Photos from the image-classification dataset "Dataset" in the GitHub repository BHISHMA108/Smart-Vision-Flipkart-Grid-6.0-Project. Its 5 classes are: fully ripe, overripe, perished, semi ripe, unripe.

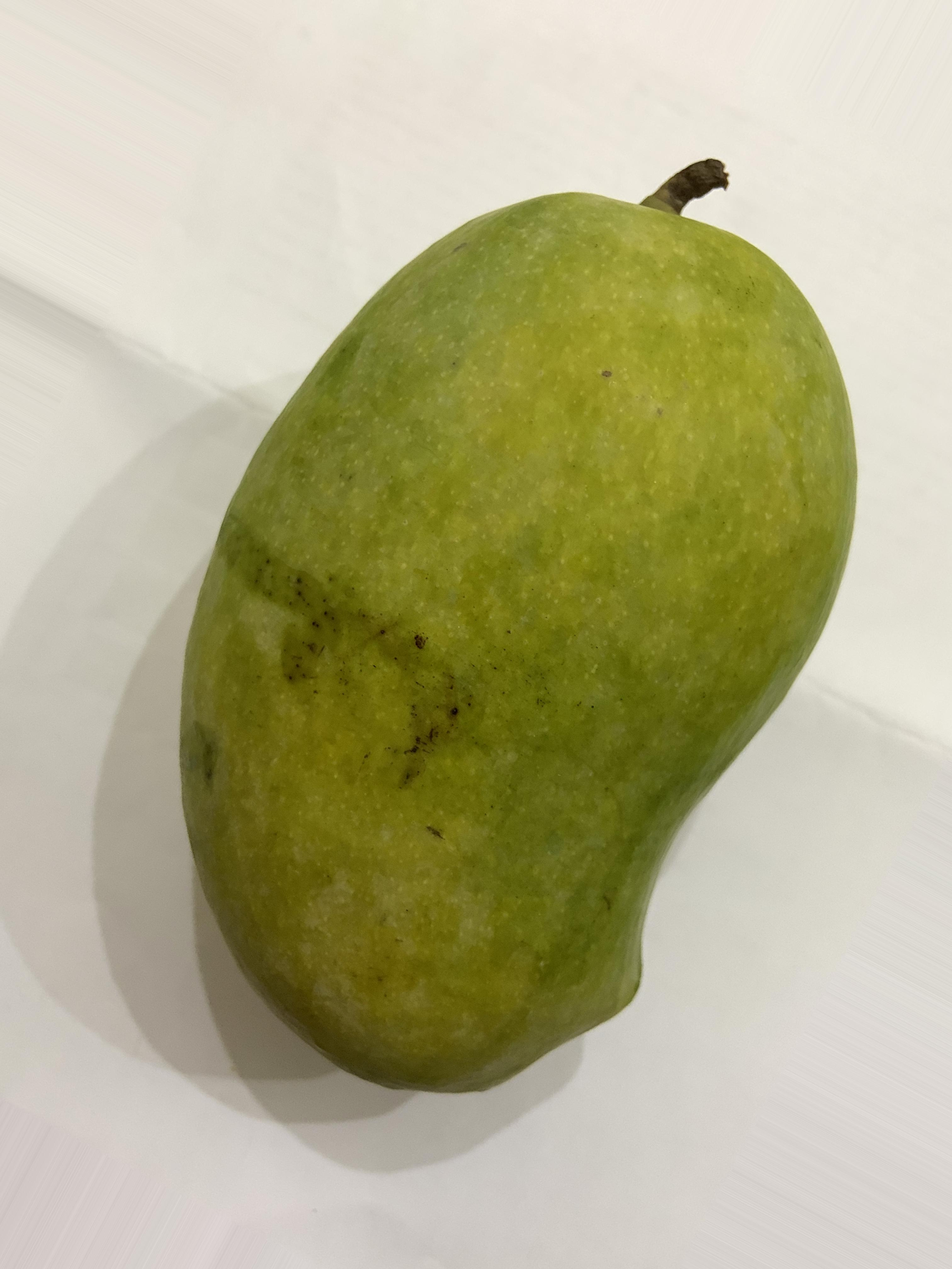
Label: semi ripe

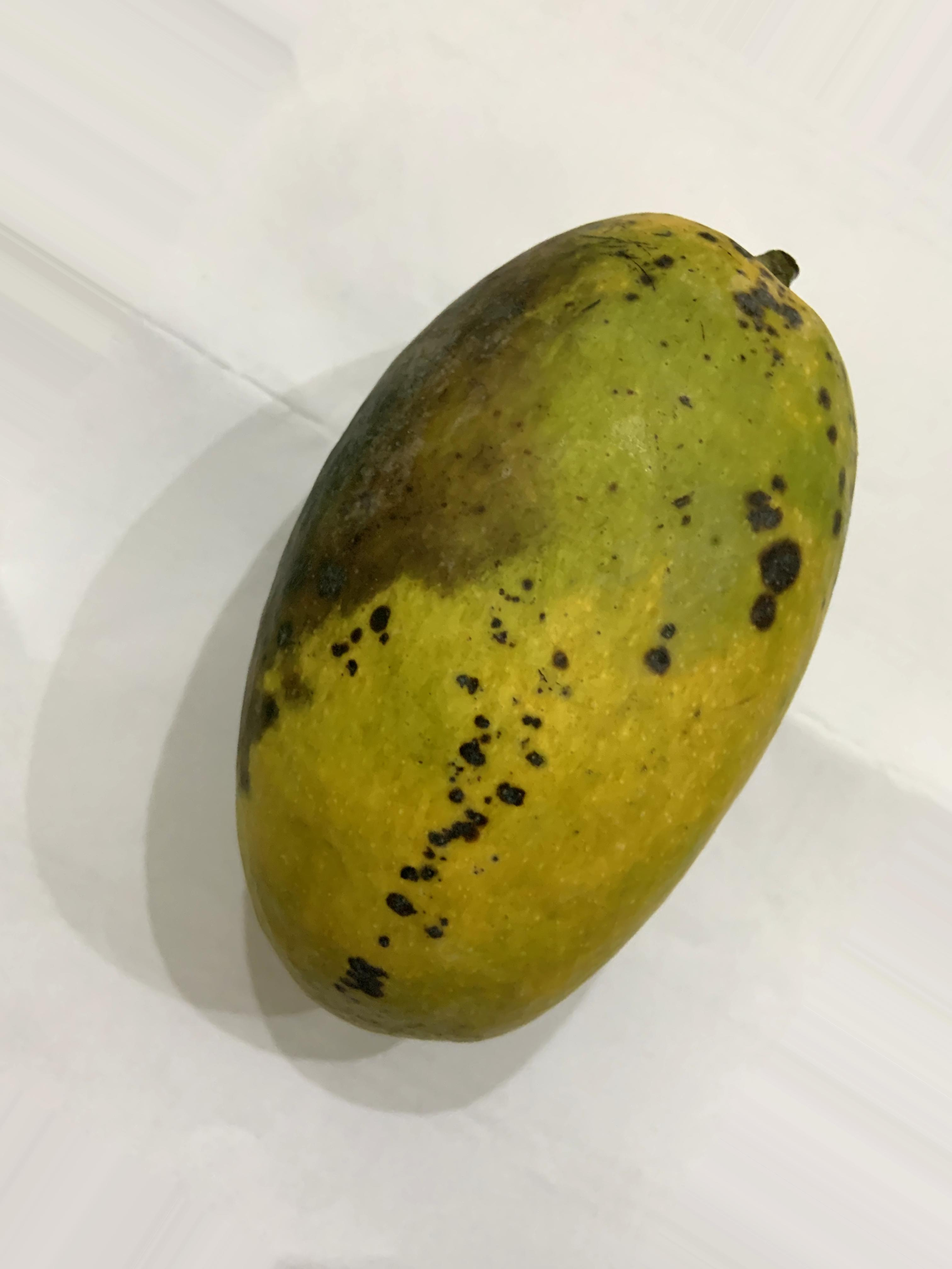
Label: overripe

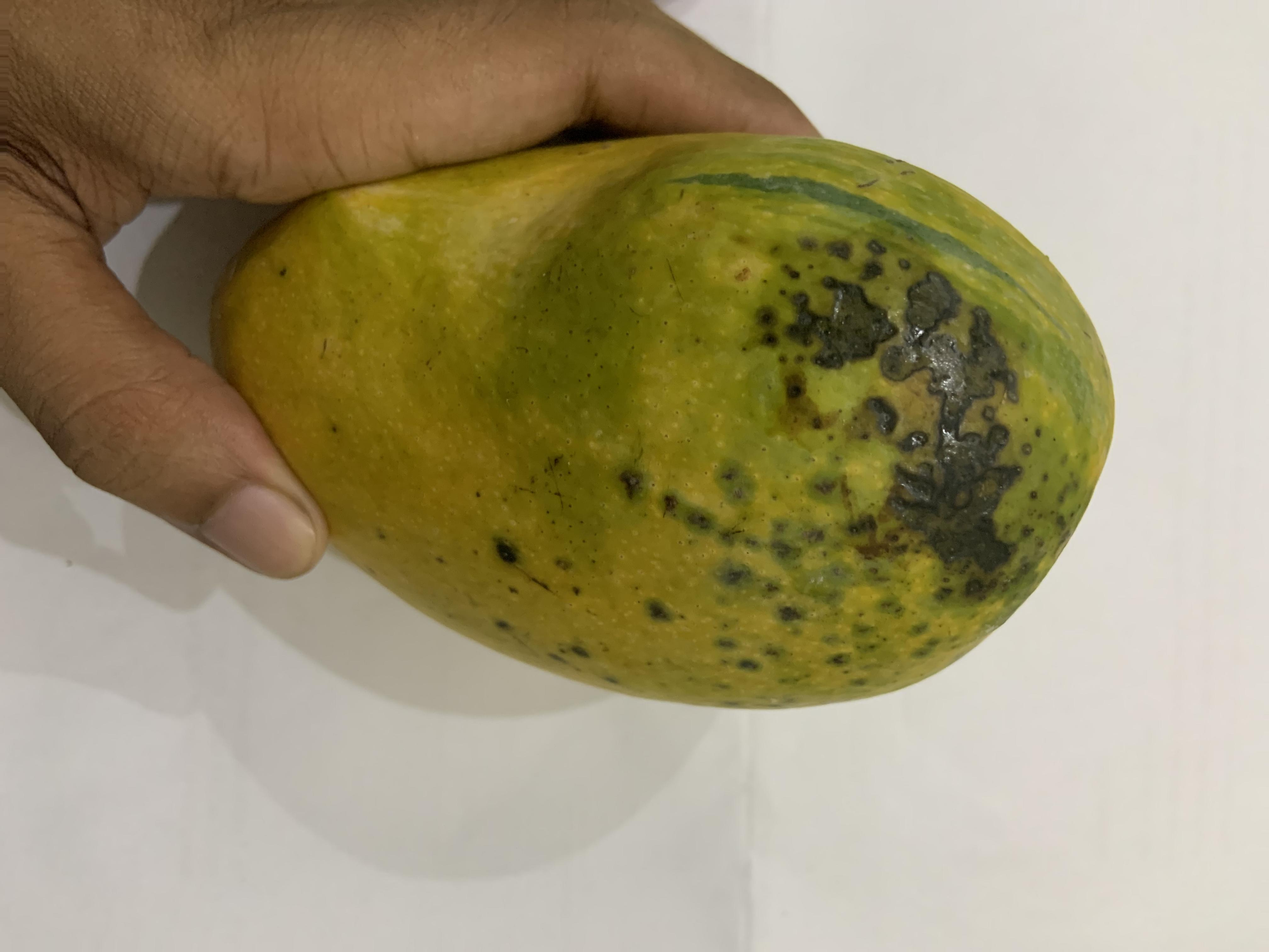
Label: overripe

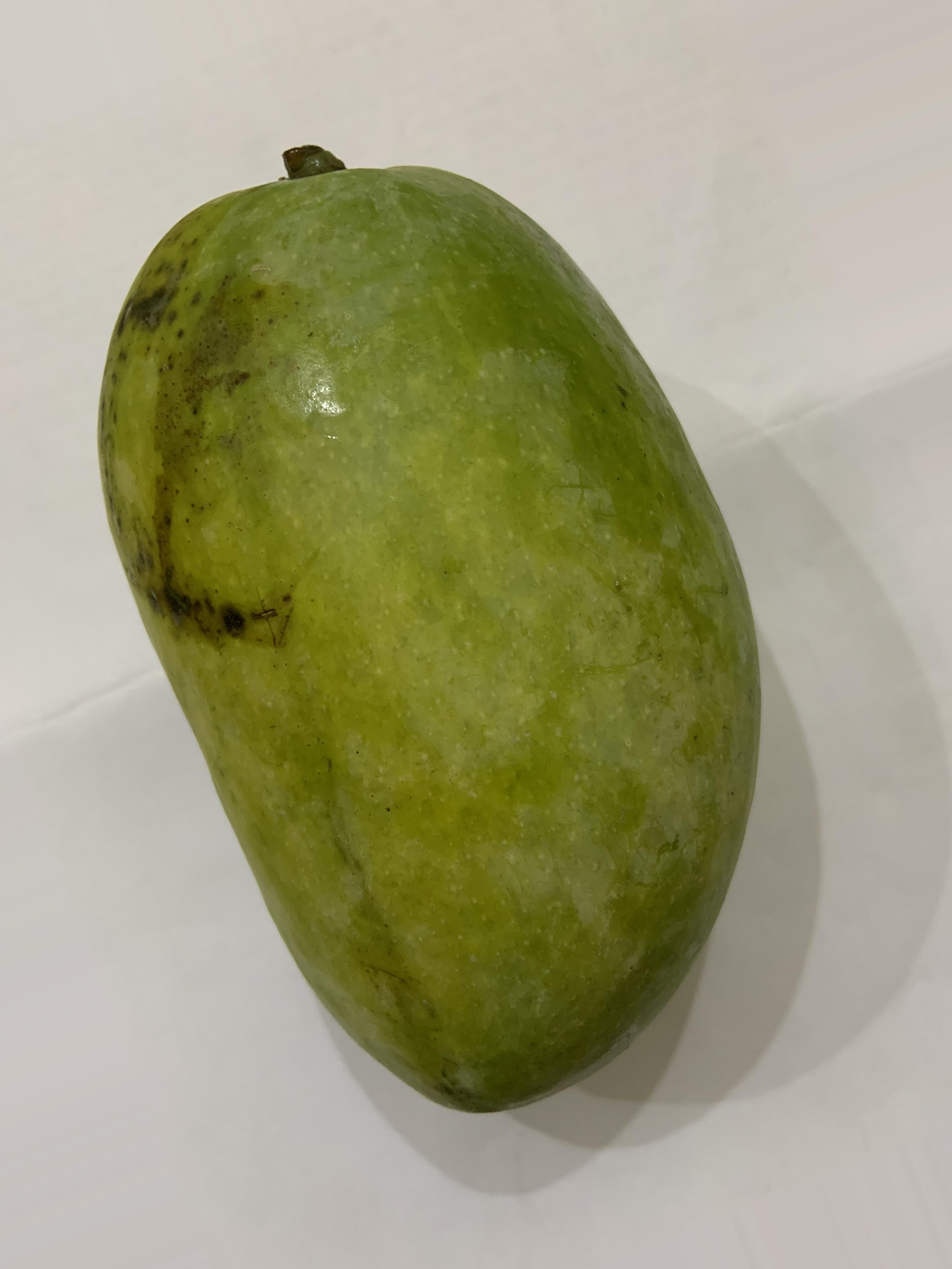
Label: unripe

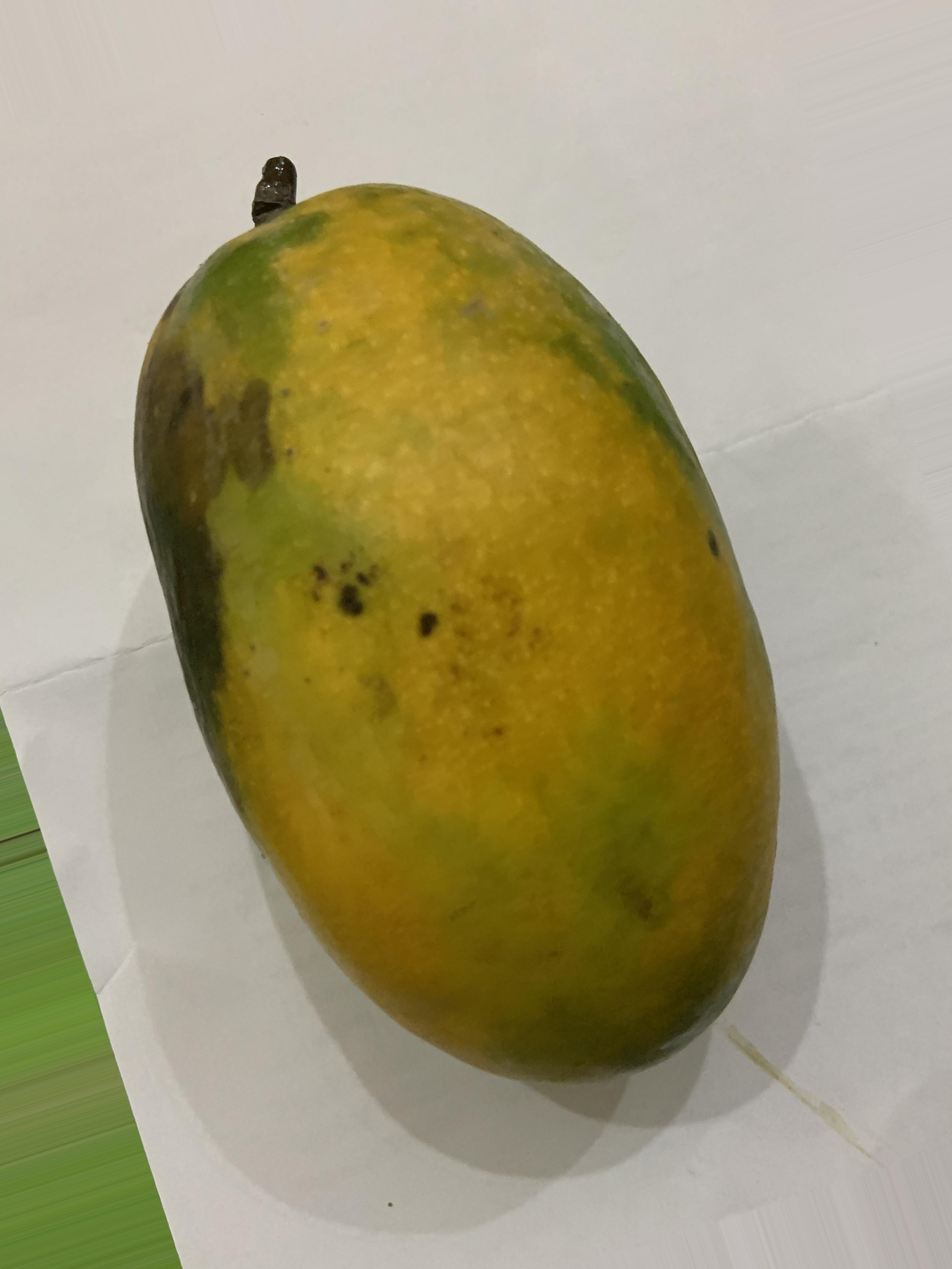
Label: fully ripe

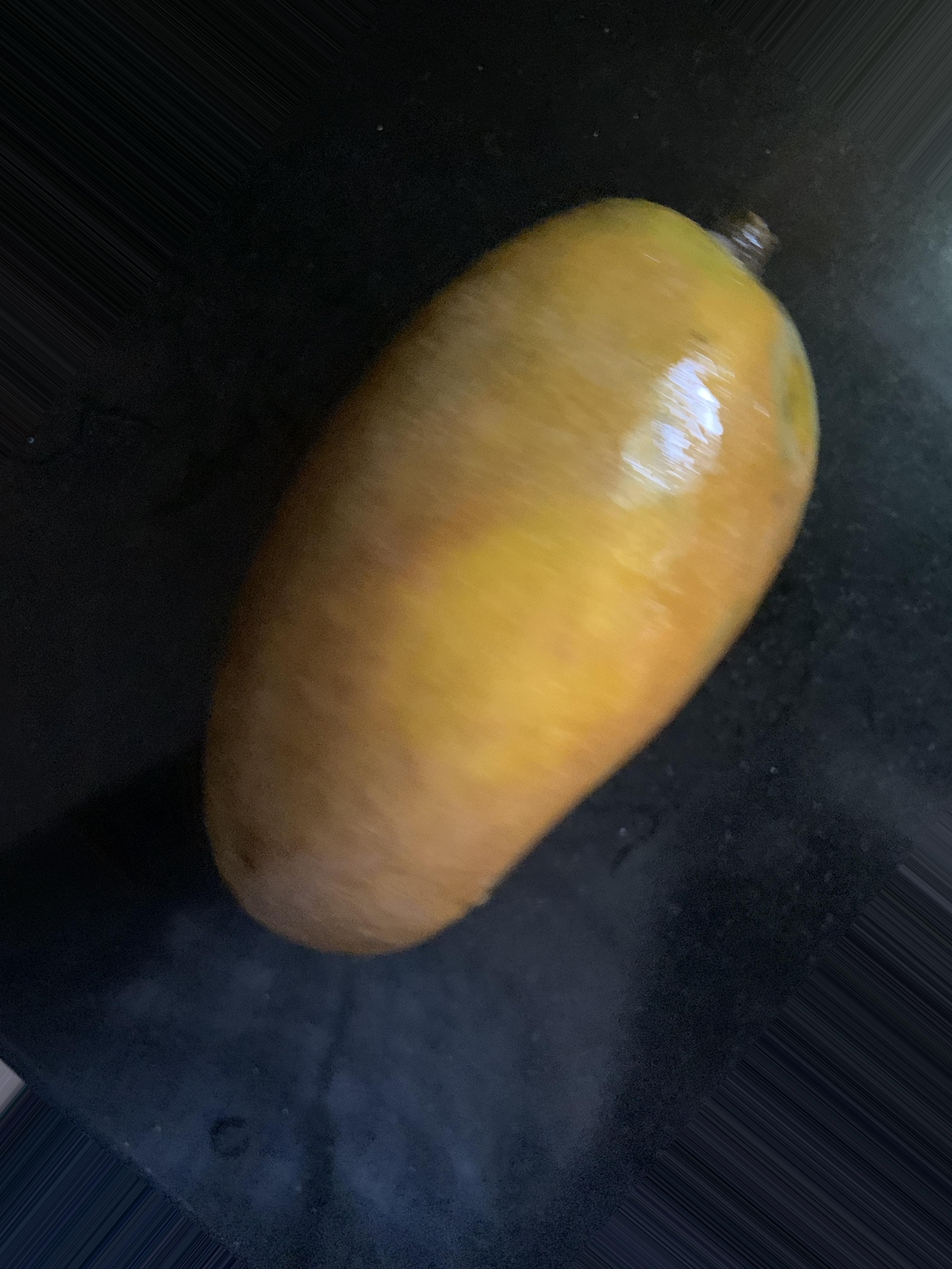
Label: perished
